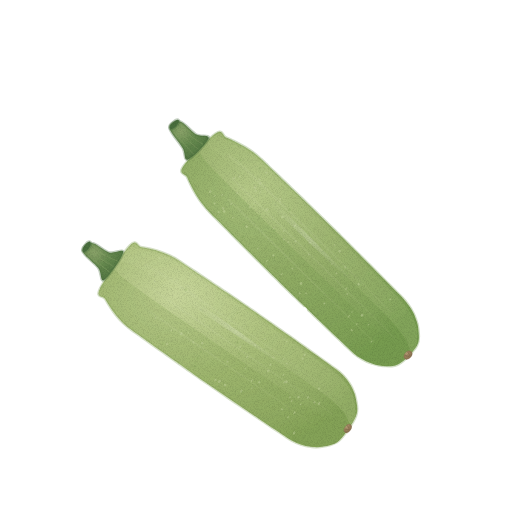
t = 0.00 s
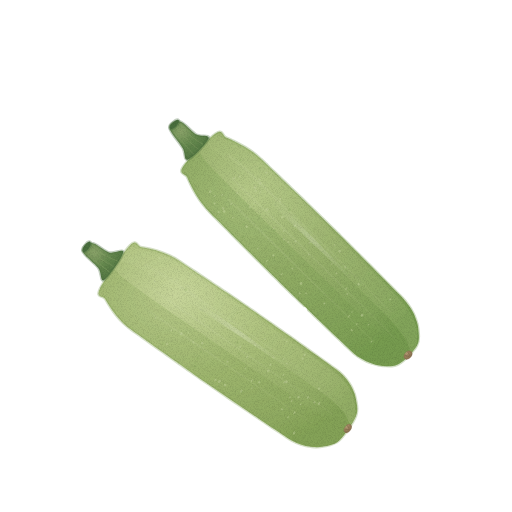
t = 1.43 s
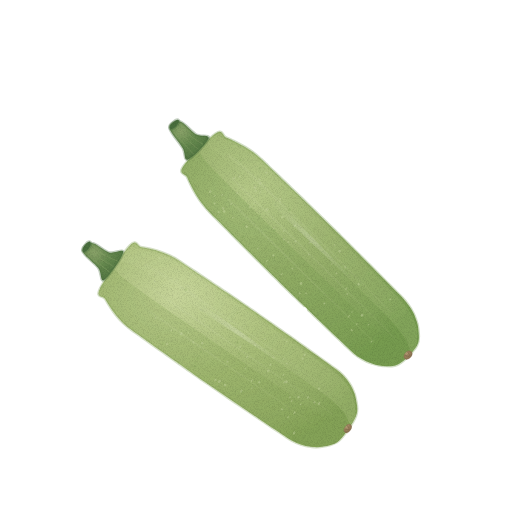
t = 2.85 s
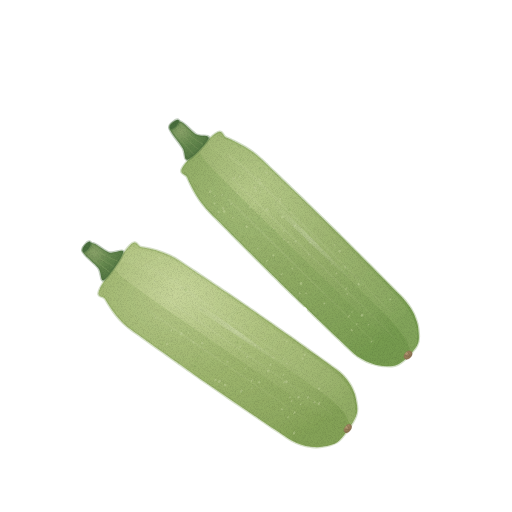
t = 3.80 s
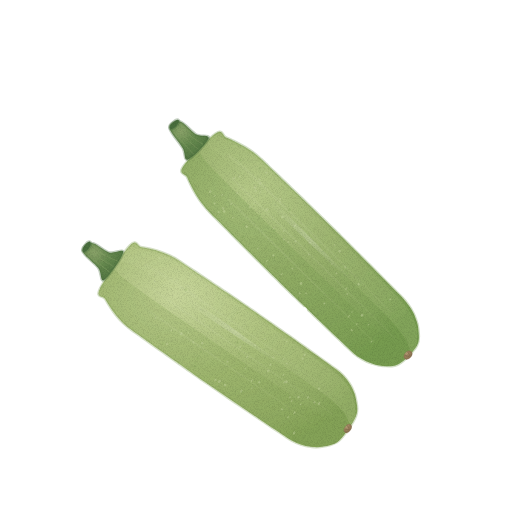
t = 4.75 s
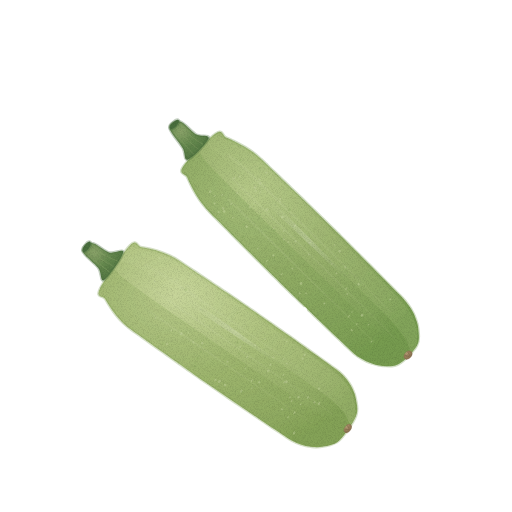
t = 6.18 s

The animated SVG that drew these frames (rendered in a browser with its animation timeline set to each time). Animation: 2 CSS @keyframes rules; one cycle of 7.60 s, repeats indefinitely.

<svg xmlns="http://www.w3.org/2000/svg" viewBox="0 0 512 512" role="img" aria-label="애호박 — 움직임, 윤곽 없는 수채" data-asset="watercolor-korean-zucchini-motion" data-food="korean-zucchini" data-style="watercolor" data-variant="motion" stroke-linecap="round" stroke-linejoin="round"><title>애호박</title><desc>연두색의 매끈하고 길쭉한 원통 두 개가 비스듬히 나란히 놓이고, 조금 좁아진 어깨의 짧은 초록 꼭지와 반대쪽 둥근 끝의 작은 꽃자리가 보이는 애호박.</desc><style>[data-asset="watercolor-korean-zucchini-motion"] [data-part="shine-front"]{transform-box:fill-box;transform-origin:center;animation:watercolor-korean-zucchini-motion-m0 7.6s cubic-bezier(.37,0,.63,1) 0s infinite}[data-asset="watercolor-korean-zucchini-motion"] [data-part="shine-back"]{transform-box:fill-box;transform-origin:center;animation:watercolor-korean-zucchini-motion-m1 7.6s cubic-bezier(.37,0,.63,1) -3.572s infinite}@keyframes watercolor-korean-zucchini-motion-m0{0%,100%{translate:0px 0}25%{translate:2.25px 0}75%{translate:-2.25px 0}}@keyframes watercolor-korean-zucchini-motion-m1{0%,100%{translate:0px 0}25%{translate:-2.25px 0}75%{translate:2.25px 0}}@media (prefers-reduced-motion:reduce){[data-asset="watercolor-korean-zucchini-motion"] *{animation:none!important}}</style><defs><radialGradient id="watercolor-korean-zucchini-motion-g-skinFar-soft" cx="0.3" cy="0.26" r="0.84"><stop offset="0" stop-color="#b6c988"/><stop offset="0.45" stop-color="#99b16c"/><stop offset="0.86" stop-color="#83a35a"/><stop offset="1" stop-color="#769b4f"/></radialGradient><clipPath id="watercolor-korean-zucchini-motion-clip0"><path d="M215.7 133.5 C222.9 128.6 222.5 136.1 225.9 137.5 C229.2 138.9 232.5 140.3 235.7 141.9 C238.9 143.5 242 145.1 245 146.9 C247.9 148.6 250.8 150.5 253.5 152.6 C256.2 154.6 258.7 156.9 261.2 159.1 C263.7 161.4 266 163.7 268.5 166.1 C270.9 168.4 273.3 170.7 275.8 173 C278.2 175.3 280.6 177.7 283 180 C285.5 182.3 287.9 184.6 290.3 186.9 C292.7 189.3 295.2 191.6 297.6 193.9 C300 196.2 302.4 198.6 304.9 200.9 C307.3 203.2 309.7 205.6 312.1 207.9 C314.5 210.2 316.9 212.6 319.3 214.9 C321.7 217.3 324.1 219.6 326.5 222 C328.9 224.3 331.3 226.7 333.7 229 C336.1 231.4 338.5 233.7 340.9 236.1 C343.3 238.4 345.7 240.8 348.1 243.2 C350.5 245.5 352.8 247.9 355.2 250.3 C357.6 252.6 360 255 362.4 257.4 C364.7 259.8 367.1 262.1 369.5 264.5 C371.8 266.9 374.2 269.3 376.6 271.7 C379 274 381.3 276.4 383.7 278.8 C386 281.2 388.4 283.6 390.8 286 C393.1 288.4 395.5 290.7 397.9 293.1 C400.2 295.5 402.7 297.8 404.9 300.4 C407 303 409.1 305.6 410.9 308.6 C412.7 311.6 414.4 314.7 415.6 318.2 C416.9 321.7 418.2 325.2 418.4 329.7 C418.6 334.3 420.1 340 416.9 345.7 C413.6 351.4 404.5 360.7 398.8 364.1 C393.2 367.4 387.5 366 382.9 365.9 C378.3 365.8 374.9 364.5 371.3 363.3 C367.8 362.2 364.6 360.6 361.6 358.8 C358.6 357.1 355.9 355.1 353.3 352.9 C350.7 350.8 348.4 348.4 345.9 346.1 C343.5 343.8 341.1 341.4 338.6 339.1 C336.2 336.8 333.8 334.5 331.3 332.2 C328.9 329.8 326.5 327.5 324.1 325.2 C321.6 322.9 319.2 320.5 316.8 318.2 C314.4 315.9 311.9 313.6 309.5 311.2 C307.1 308.9 304.7 306.6 302.3 304.2 C299.9 301.9 297.4 299.6 295 297.2 C292.6 294.9 290.2 292.5 287.8 290.2 C285.4 287.9 283 285.5 280.6 283.2 C278.2 280.8 275.8 278.4 273.4 276.1 C271 273.7 268.6 271.4 266.3 269 C263.9 266.6 261.5 264.3 259.1 261.9 C256.7 259.5 254.3 257.2 252 254.8 C249.6 252.4 247.2 250.1 244.8 247.7 C242.5 245.3 240.1 242.9 237.7 240.5 C235.4 238.2 233 235.8 230.6 233.4 C228.3 231 225.9 228.6 223.5 226.2 C221.2 223.8 218.8 221.5 216.4 219.1 C214.1 216.7 211.6 214.4 209.3 211.9 C207 209.5 204.7 207 202.7 204.3 C200.6 201.7 198.6 198.9 196.8 195.9 C195 193 193.3 189.9 191.7 186.8 C190 183.6 188.6 180.3 187.1 177 C185.6 173.7 178.1 174.2 182.9 166.9 C187.7 159.7 208.5 138.4 215.7 133.5Z"/></clipPath><radialGradient id="watercolor-korean-zucchini-motion-g-mottle-soft" cx="0.3" cy="0.26" r="0.84"><stop offset="0" stop-color="#d2deaf"/><stop offset="0.45" stop-color="#c7d5a0"/><stop offset="0.86" stop-color="#b6c78e"/><stop offset="1" stop-color="#acbe83"/></radialGradient><radialGradient id="watercolor-korean-zucchini-motion-gloss"><stop stop-color="#fffdf9" stop-opacity=".85"/><stop offset=".6" stop-color="#fffdf9" stop-opacity=".25"/><stop offset="1" stop-color="#fffdf9" stop-opacity="0"/></radialGradient><radialGradient id="watercolor-korean-zucchini-motion-g-stem-soft" cx="0.3" cy="0.26" r="0.84"><stop offset="0" stop-color="#8aa369"/><stop offset="0.45" stop-color="#65894e"/><stop offset="0.86" stop-color="#547843"/><stop offset="1" stop-color="#496e3d"/></radialGradient><radialGradient id="watercolor-korean-zucchini-motion-g-scar-soft" cx="0.3" cy="0.26" r="0.84"><stop offset="0" stop-color="#b9a17a"/><stop offset="0.45" stop-color="#9e835d"/><stop offset="0.86" stop-color="#8b7252"/><stop offset="1" stop-color="#80684c"/></radialGradient><radialGradient id="watercolor-korean-zucchini-motion-g-skin-soft" cx="0.3" cy="0.26" r="0.84"><stop offset="0" stop-color="#c7d59a"/><stop offset="0.45" stop-color="#a8bd78"/><stop offset="0.86" stop-color="#92ac64"/><stop offset="1" stop-color="#84a257"/></radialGradient><clipPath id="watercolor-korean-zucchini-motion-clip1"><path d="M129.9 245.5 C136.7 238.5 137.2 246.4 140.7 247 C144.2 247.6 147.8 248.3 151.2 249.1 C154.5 249.9 157.9 250.8 161.1 251.9 C164.3 253 167.4 254.2 170.3 255.7 C173.3 257.1 176.1 258.8 178.8 260.5 C181.6 262.3 184.2 264.2 186.9 266 C189.7 267.8 192.4 269.6 195.1 271.4 C197.8 273.2 200.5 275 203.2 276.8 C205.9 278.6 208.6 280.4 211.3 282.2 C214 284.1 216.7 285.9 219.4 287.7 C222.1 289.5 224.8 291.3 227.5 293.1 C230.2 295 232.9 296.8 235.6 298.6 C238.2 300.5 240.9 302.3 243.6 304.1 C246.3 306 249 307.8 251.7 309.7 C254.4 311.5 257 313.3 259.7 315.2 C262.4 317.1 265 318.9 267.7 320.8 C270.4 322.6 273.1 324.5 275.7 326.4 C278.4 328.2 281 330.1 283.7 332 C286.4 333.8 289 335.7 291.7 337.6 C294.3 339.5 297 341.4 299.6 343.2 C302.3 345.1 304.9 347 307.6 348.9 C310.2 350.8 312.9 352.7 315.5 354.6 C318.2 356.5 320.8 358.4 323.5 360.3 C326.1 362.2 328.8 364 331.4 366 C334 367.9 336.8 369.6 339.3 371.8 C341.7 373.9 344.1 376.2 346.2 378.8 C348.3 381.5 350.3 384.3 352 387.7 C353.6 391.1 355.3 394.4 355.9 399.1 C356.6 403.9 358.7 409.4 355.9 416.3 C353.1 423.2 344.7 435.3 339.3 440.4 C333.8 445.4 327.9 445.4 323.2 446.5 C318.5 447.5 314.9 447.1 311.1 446.8 C307.4 446.4 304 445.6 300.8 444.5 C297.6 443.5 294.6 442 291.7 440.5 C288.8 438.9 286.2 437 283.5 435.2 C280.8 433.4 278.1 431.6 275.4 429.8 C272.7 428 270 426.2 267.3 424.4 C264.6 422.5 261.9 420.7 259.2 418.9 C256.5 417.1 253.8 415.3 251.1 413.5 C248.4 411.7 245.7 409.9 243 408 C240.3 406.2 237.6 404.4 234.9 402.6 C232.2 400.7 229.5 398.9 226.8 397.1 C224.1 395.2 221.4 393.4 218.8 391.5 C216.1 389.7 213.4 387.9 210.7 386 C208 384.2 205.4 382.3 202.7 380.5 C200 378.6 197.4 376.7 194.7 374.9 C192 373 189.4 371.1 186.7 369.3 C184 367.4 181.4 365.5 178.7 363.6 C176.1 361.8 173.4 359.9 170.8 358 C168.1 356.1 165.5 354.2 162.8 352.3 C160.2 350.5 157.5 348.6 154.9 346.7 C152.2 344.8 149.6 342.9 146.9 341 C144.3 339.1 141.6 337.2 139 335.3 C136.3 333.4 133.6 331.6 131 329.6 C128.5 327.6 125.9 325.7 123.5 323.4 C121.1 321.1 118.8 318.7 116.7 316.1 C114.5 313.5 112.5 310.7 110.6 307.8 C108.6 304.9 106.8 301.8 105 298.7 C103.1 295.6 95.5 298 99.7 289.2 C103.8 280.3 123.1 252.5 129.9 245.5Z"/></clipPath><filter id="watercolor-korean-zucchini-motion-fx" filterUnits="userSpaceOnUse" x="0" y="0" width="512" height="512" color-interpolation-filters="sRGB"><feTurbulence type="fractalNoise" baseFrequency="0.05" numOctaves="2" seed="7" result="w"/><feDisplacementMap in="SourceGraphic" in2="w" scale="1.4" xChannelSelector="R" yChannelSelector="G" result="d"/><feTurbulence type="fractalNoise" baseFrequency="1.35" numOctaves="2" seed="3" result="n"/><feColorMatrix in="n" type="matrix" values="0 0 0 0 0 0 0 0 0 0 0 0 0 0 0 0.24 0 0 0 -0.101" result="na"/><feComposite in="na" in2="d" operator="in" result="g"/><feMerge><feMergeNode in="d"/><feMergeNode in="g"/></feMerge></filter></defs><g filter="url(#watercolor-korean-zucchini-motion-fx)"><g data-part="back"><path d="M215.7 133.5 C222.9 128.6 222.5 136.1 225.9 137.5 C229.2 138.9 232.5 140.3 235.7 141.9 C238.9 143.5 242 145.1 245 146.9 C247.9 148.6 250.8 150.5 253.5 152.6 C256.2 154.6 258.7 156.9 261.2 159.1 C263.7 161.4 266 163.7 268.5 166.1 C270.9 168.4 273.3 170.7 275.8 173 C278.2 175.3 280.6 177.7 283 180 C285.5 182.3 287.9 184.6 290.3 186.9 C292.7 189.3 295.2 191.6 297.6 193.9 C300 196.2 302.4 198.6 304.9 200.9 C307.3 203.2 309.7 205.6 312.1 207.9 C314.5 210.2 316.9 212.6 319.3 214.9 C321.7 217.3 324.1 219.6 326.5 222 C328.9 224.3 331.3 226.7 333.7 229 C336.1 231.4 338.5 233.7 340.9 236.1 C343.3 238.4 345.7 240.8 348.1 243.2 C350.5 245.5 352.8 247.9 355.2 250.3 C357.6 252.6 360 255 362.4 257.4 C364.7 259.8 367.1 262.1 369.5 264.5 C371.8 266.9 374.2 269.3 376.6 271.7 C379 274 381.3 276.4 383.7 278.8 C386 281.2 388.4 283.6 390.8 286 C393.1 288.4 395.5 290.7 397.9 293.1 C400.2 295.5 402.7 297.8 404.9 300.4 C407 303 409.1 305.6 410.9 308.6 C412.7 311.6 414.4 314.7 415.6 318.2 C416.9 321.7 418.2 325.2 418.4 329.7 C418.6 334.3 420.1 340 416.9 345.7 C413.6 351.4 404.5 360.7 398.8 364.1 C393.2 367.4 387.5 366 382.9 365.9 C378.3 365.8 374.9 364.5 371.3 363.3 C367.8 362.2 364.6 360.6 361.6 358.8 C358.6 357.1 355.9 355.1 353.3 352.9 C350.7 350.8 348.4 348.4 345.9 346.1 C343.5 343.8 341.1 341.4 338.6 339.1 C336.2 336.8 333.8 334.5 331.3 332.2 C328.9 329.8 326.5 327.5 324.1 325.2 C321.6 322.9 319.2 320.5 316.8 318.2 C314.4 315.9 311.9 313.6 309.5 311.2 C307.1 308.9 304.7 306.6 302.3 304.2 C299.9 301.9 297.4 299.6 295 297.2 C292.6 294.9 290.2 292.5 287.8 290.2 C285.4 287.9 283 285.5 280.6 283.2 C278.2 280.8 275.8 278.4 273.4 276.1 C271 273.7 268.6 271.4 266.3 269 C263.9 266.6 261.5 264.3 259.1 261.9 C256.7 259.5 254.3 257.2 252 254.8 C249.6 252.4 247.2 250.1 244.8 247.7 C242.5 245.3 240.1 242.9 237.7 240.5 C235.4 238.2 233 235.8 230.6 233.4 C228.3 231 225.9 228.6 223.5 226.2 C221.2 223.8 218.8 221.5 216.4 219.1 C214.1 216.7 211.6 214.4 209.3 211.9 C207 209.5 204.7 207 202.7 204.3 C200.6 201.7 198.6 198.9 196.8 195.9 C195 193 193.3 189.9 191.7 186.8 C190 183.6 188.6 180.3 187.1 177 C185.6 173.7 178.1 174.2 182.9 166.9 C187.7 159.7 208.5 138.4 215.7 133.5Z" fill="url(#watercolor-korean-zucchini-motion-g-skinFar-soft)" stroke="#769b4f" stroke-width="2.6" stroke-opacity="0.32"/><g clip-path="url(#watercolor-korean-zucchini-motion-clip0)"><path d="M197.3 152.2 C200.9 151 201.9 157.2 204.2 159.6 C206.4 162.1 208.7 164.6 211 167 C213.3 169.5 215.7 171.9 218 174.3 C220.3 176.8 222.7 179.2 225 181.6 C227.4 183.9 229.8 186.3 232.1 188.7 C234.5 191 236.9 193.4 239.3 195.7 C241.7 198.1 244.1 200.5 246.5 202.8 C248.9 205.2 251.3 207.5 253.7 209.9 C256.1 212.2 258.5 214.6 260.9 217 C263.3 219.3 265.7 221.7 268 224 C270.4 226.4 272.8 228.7 275.2 231.1 C277.6 233.4 280 235.8 282.4 238.2 C284.8 240.5 287.2 242.9 289.6 245.2 C292 247.6 294.4 249.9 296.8 252.3 C299.2 254.6 301.6 257 304 259.3 C306.4 261.7 308.8 264 311.2 266.4 C313.6 268.7 316 271.1 318.4 273.4 C320.8 275.8 323.2 278.1 325.6 280.5 C328 282.8 330.4 285.2 332.8 287.5 C335.2 289.9 337.6 292.2 340 294.6 C342.4 296.9 344.8 299.3 347.2 301.6 C349.6 304 352 306.3 354.4 308.7 C356.8 311 359.2 313.4 361.6 315.7 C364 318.1 366.4 320.4 368.8 322.8 C371.2 325.1 373.6 327.5 376 329.8 C378.4 332.1 380.8 334.5 383.3 336.7 C385.8 339 388.3 341.3 390.8 343.5 C393.3 345.7 395.9 347.9 398.5 350 C401.2 352.1 406.7 353.6 406.8 356 C406.8 358.3 402.8 362.4 398.8 364.1 C394.9 365.7 387.5 366 382.9 365.9 C378.3 365.8 374.9 364.5 371.3 363.3 C367.8 362.2 364.6 360.6 361.6 358.8 C358.6 357.1 355.9 355.1 353.3 352.9 C350.7 350.8 348.4 348.4 345.9 346.1 C343.5 343.8 341.1 341.4 338.6 339.1 C336.2 336.8 333.8 334.5 331.3 332.2 C328.9 329.8 326.5 327.5 324.1 325.2 C321.6 322.9 319.2 320.5 316.8 318.2 C314.4 315.9 311.9 313.6 309.5 311.2 C307.1 308.9 304.7 306.6 302.3 304.2 C299.9 301.9 297.4 299.6 295 297.2 C292.6 294.9 290.2 292.5 287.8 290.2 C285.4 287.9 283 285.5 280.6 283.2 C278.2 280.8 275.8 278.4 273.4 276.1 C271 273.7 268.6 271.4 266.3 269 C263.9 266.6 261.5 264.3 259.1 261.9 C256.7 259.5 254.3 257.2 252 254.8 C249.6 252.4 247.2 250.1 244.8 247.7 C242.5 245.3 240.1 242.9 237.7 240.5 C235.4 238.2 233 235.8 230.6 233.4 C228.3 231 225.9 228.6 223.5 226.2 C221.2 223.8 218.8 221.5 216.4 219.1 C214.1 216.7 211.6 214.4 209.3 211.9 C207 209.5 204.7 207 202.7 204.3 C200.6 201.7 198.6 198.9 196.8 195.9 C195 193 193.3 189.9 191.7 186.8 C190 183.6 188.6 180.3 187.1 177 C185.6 173.7 181.2 171.1 182.9 166.9 C184.6 162.8 193.8 153.4 197.3 152.2Z" fill="#769b4f" opacity="0.27"/><path d="M214.4 134.9 C217.6 134 221.1 137.6 224.3 139.1 C227.6 140.6 230.8 142.1 233.9 143.7 C237.1 145.3 240.1 147 243 148.8 C245.9 150.6 248.8 152.6 251.4 154.6 C254.1 156.7 256.6 159 259.1 161.2 C261.6 163.5 264 165.9 266.4 168.2 C268.8 170.5 271.2 172.8 273.7 175.1 C276.1 177.5 278.5 179.8 280.9 182.1 C283.4 184.4 285.8 186.8 288.2 189.1 C290.6 191.4 293.1 193.7 295.5 196.1 C297.9 198.4 300.3 200.7 302.7 203.1 C305.2 205.4 307.6 207.7 310 210.1 C312.4 212.4 314.8 214.7 317.2 217.1 C319.6 219.4 322 221.8 324.4 224.1 C326.8 226.5 329.2 228.8 331.6 231.2 C334 233.5 336.4 235.9 338.8 238.3 C341.2 240.6 343.6 243 346 245.3 C348.3 247.7 350.7 250.1 353.1 252.4 C355.5 254.8 357.9 257.2 360.2 259.5 C362.6 261.9 365 264.3 367.4 266.7 C369.7 269 372.1 271.4 374.5 273.8 C376.9 276.2 379.2 278.6 381.6 281 C384 283.3 386.3 285.7 388.7 288.1 C391.1 290.5 393.4 292.9 395.8 295.3 C398.1 297.7 400.6 299.9 402.8 302.5 C405 305.1 407.1 307.7 408.9 310.6 C410.8 313.5 412.5 316.6 413.8 320 C415.2 323.4 416.6 326.8 417 331.2 C417.4 335.6 417.1 343 416.1 346.4 C415.1 349.9 412.6 352.5 411 351.7 C409.5 350.9 408.5 344.6 406.9 341.5 C405.2 338.4 403.2 335.6 401.2 332.9 C399.2 330.1 397.1 327.5 394.9 324.9 C392.7 322.4 390.4 319.9 388.1 317.5 C385.8 315 383.4 312.7 381 310.3 C378.6 308 376.2 305.6 373.8 303.2 C371.4 300.9 369.1 298.5 366.7 296.2 C364.3 293.8 361.9 291.4 359.5 289.1 C357.1 286.7 354.7 284.3 352.3 282 C350 279.6 347.6 277.3 345.2 274.9 C342.8 272.5 340.4 270.2 338 267.8 C335.6 265.5 333.2 263.1 330.8 260.7 C328.4 258.4 326.1 256 323.7 253.7 C321.3 251.3 318.9 249 316.5 246.6 C314.1 244.3 311.7 241.9 309.3 239.6 C306.9 237.2 304.5 234.9 302.1 232.5 C299.7 230.2 297.3 227.8 294.9 225.5 C292.5 223.1 290.1 220.8 287.7 218.4 C285.3 216.1 282.9 213.7 280.4 211.4 C278 209 275.6 206.7 273.2 204.4 C270.8 202 268.4 199.7 266 197.3 C263.6 195 261.2 192.7 258.8 190.3 C256.4 188 254 185.6 251.6 183.3 C249.1 180.9 246.8 178.6 244.3 176.3 C241.9 173.9 239.5 171.6 237 169.4 C234.5 167.1 231.9 165 229.3 162.8 C226.7 160.7 224.1 158.6 221.4 156.5 C218.7 154.4 216 152.4 213.3 150.4 C210.6 148.3 204.9 147 205 144.4 C205.2 141.8 211.2 135.7 214.4 134.9Z" fill="#b6c988" opacity="0.2"/><path d="M227.3 156.4 C228.3 157.2 231.5 159.5 233.5 161.1 C235.6 162.7 237.6 164.3 239.6 166 C241.6 167.6 243.5 169.4 245.4 171.1 C247.3 172.8 249.1 174.7 251 176.5 C252.9 178.3 254.7 180.1 256.6 181.9 C258.5 183.6 260.4 185.4 262.2 187.2 C264.1 189 266 190.8 267.9 192.6 C269.7 194.4 271.6 196.2 273.5 198 C275.3 199.8 277.2 201.6 279.1 203.4 C281 205.2 282.8 207 284.7 208.8 C286.6 210.6 288.4 212.4 290.3 214.2 C292.2 216 294.1 217.9 295.9 219.7 C297.8 221.5 299.7 223.3 301.5 225.1 C303.4 226.9 305.2 228.7 307.1 230.5 C309 232.3 310.8 234.1 312.7 235.9 C314.6 237.7 316.4 239.5 318.3 241.3 C320.1 243.2 322 245 323.9 246.8 C325.7 248.6 327.6 250.4 329.4 252.2 C331.3 254 333.2 255.9 335 257.7 C336.9 259.5 338.7 261.3 340.6 263.1 C342.4 264.9 344.3 266.8 346.1 268.6 C348 270.4 349.8 272.2 351.7 274 C353.5 275.9 355.4 277.7 357.2 279.5 C359.1 281.3 360.9 283.1 362.8 285 C364.6 286.8 366.5 288.6 368.3 290.4 C370.2 292.3 372 294.1 373.9 295.9 C375.7 297.7 377.6 299.6 379.4 301.4 C381.3 303.2 383.1 305 385 306.9 C386.8 308.7 389.6 311.4 390.5 312.3 L391.4 311.5 C390.5 310.5 387.7 307.8 385.9 305.9 C384.1 304.1 382.2 302.3 380.4 300.4 C378.6 298.6 376.7 296.7 374.9 294.9 C373.1 293.1 371.2 291.2 369.4 289.4 C367.6 287.5 365.7 285.7 363.9 283.9 C362.1 282 360.2 280.2 358.4 278.3 C356.6 276.5 354.7 274.7 352.9 272.8 C351 271 349.2 269.2 347.4 267.3 C345.5 265.5 343.7 263.7 341.9 261.8 C340 260 338.2 258.2 336.3 256.3 C334.5 254.5 332.6 252.7 330.8 250.8 C329 249 327.1 247.2 325.3 245.3 C323.4 243.5 321.6 241.7 319.7 239.9 C317.9 238 316 236.2 314.2 234.4 C312.4 232.6 310.5 230.7 308.7 228.9 C306.8 227.1 305 225.3 303.1 223.4 C301.2 221.6 299.4 219.8 297.5 218 C295.7 216.2 293.8 214.3 292 212.5 C290.1 210.7 288.3 208.9 286.4 207.1 C284.6 205.3 282.7 203.4 280.8 201.6 C279 199.8 277.1 198 275.3 196.2 C273.4 194.4 271.6 192.5 269.7 190.7 C267.8 188.9 266 187.1 264.1 185.3 C262.3 183.5 260.4 181.7 258.5 179.9 C256.7 178 254.8 176.2 253 174.4 C251.1 172.6 249.3 170.8 247.4 169 C245.4 167.2 243.5 165.4 241.5 163.7 C239.5 162 237.5 160.3 235.4 158.7 C233.3 157.1 230.2 154.7 229.1 154Z" fill="url(#watercolor-korean-zucchini-motion-g-mottle-soft)" opacity="0.15"/><path d="M230.6 178.6 C231.5 179.5 234.4 182.2 236.3 184.1 C238.1 185.9 240 187.7 241.9 189.6 C243.8 191.4 245.7 193.2 247.6 195.1 C249.5 196.9 251.3 198.7 253.2 200.6 C255.1 202.4 257 204.2 258.9 206.1 C260.8 207.9 262.7 209.7 264.5 211.6 C266.4 213.4 268.3 215.2 270.2 217.1 C272.1 218.9 274 220.8 275.9 222.6 C277.7 224.4 279.6 226.3 281.5 228.1 C283.4 229.9 285.3 231.8 287.2 233.6 C289.1 235.4 290.9 237.3 292.8 239.1 C294.7 240.9 296.6 242.8 298.5 244.6 C300.4 246.5 302.2 248.3 304.1 250.1 C306 252 307.9 253.8 309.8 255.6 C311.7 257.5 313.6 259.3 315.4 261.2 C317.3 263 319.2 264.8 321.1 266.7 C323 268.5 324.9 270.3 326.7 272.2 C328.6 274 330.5 275.9 332.4 277.7 C334.3 279.5 336.2 281.4 338 283.2 C339.9 285 341.8 286.9 343.7 288.7 C345.6 290.6 347.4 292.4 349.3 294.2 C351.2 296.1 353.1 297.9 355 299.8 C356.9 301.6 358.7 303.4 360.6 305.3 C362.5 307.1 364.4 309 366.3 310.8 C368.2 312.6 370 314.5 371.9 316.3 C373.8 318.2 375.7 320 377.6 321.8 C379.4 323.7 381.3 325.5 383.2 327.4 C385 329.2 386.9 331.1 388.7 333 C390.6 334.8 393.3 337.7 394.2 338.6 L395 337.9 C394 337 391.3 334.1 389.5 332.2 C387.7 330.3 385.8 328.5 384 326.6 C382.1 324.7 380.2 322.9 378.4 321 C376.5 319.2 374.6 317.3 372.8 315.5 C370.9 313.6 369 311.7 367.2 309.9 C365.3 308 363.4 306.2 361.5 304.3 C359.7 302.5 357.8 300.6 355.9 298.8 C354.1 296.9 352.2 295.1 350.3 293.2 C348.5 291.4 346.6 289.5 344.7 287.7 C342.8 285.8 341 284 339.1 282.1 C337.2 280.3 335.4 278.4 333.5 276.6 C331.6 274.7 329.7 272.9 327.9 271 C326 269.2 324.1 267.3 322.3 265.5 C320.4 263.6 318.5 261.8 316.6 259.9 C314.8 258.1 312.9 256.2 311 254.4 C309.2 252.5 307.3 250.7 305.4 248.8 C303.5 247 301.7 245.1 299.8 243.3 C297.9 241.4 296.1 239.6 294.2 237.7 C292.3 235.9 290.4 234 288.6 232.2 C286.7 230.3 284.8 228.5 282.9 226.6 C281.1 224.8 279.2 222.9 277.3 221.1 C275.4 219.3 273.6 217.4 271.7 215.6 C269.8 213.7 268 211.9 266.1 210 C264.2 208.2 262.3 206.3 260.5 204.5 C258.6 202.6 256.7 200.8 254.8 198.9 C253 197.1 251.1 195.2 249.2 193.4 C247.3 191.5 245.5 189.7 243.6 187.8 C241.7 186 239.8 184.1 238 182.3 C236.1 180.5 233.3 177.7 232.3 176.8Z" fill="url(#watercolor-korean-zucchini-motion-g-mottle-soft)" opacity="0.15"/><path d="M227.1 199.3 C227.9 200.1 230.5 202.6 232.1 204.3 C233.8 205.9 235.5 207.6 237.2 209.2 C238.8 210.9 240.5 212.5 242.2 214.2 C243.9 215.8 245.5 217.5 247.2 219.1 C248.9 220.8 250.6 222.4 252.3 224.1 C253.9 225.7 255.6 227.4 257.3 229 C259 230.7 260.7 232.3 262.3 234 C264 235.6 265.7 237.3 267.4 238.9 C269.1 240.6 270.7 242.2 272.4 243.9 C274.1 245.5 275.8 247.2 277.5 248.8 C279.1 250.5 280.8 252.1 282.5 253.8 C284.2 255.4 285.9 257.1 287.6 258.7 C289.2 260.4 290.9 262 292.6 263.6 C294.3 265.3 296 266.9 297.7 268.6 C299.4 270.2 301 271.9 302.7 273.5 C304.4 275.2 306.1 276.8 307.8 278.4 C309.5 280.1 311.2 281.7 312.9 283.4 C314.6 285 316.2 286.6 317.9 288.3 C319.6 289.9 321.3 291.6 323 293.2 C324.7 294.8 326.4 296.5 328.1 298.1 C329.8 299.7 331.5 301.4 333.2 303 C334.9 304.6 336.5 306.3 338.2 307.9 C339.9 309.6 341.6 311.2 343.3 312.8 C345 314.5 346.7 316.1 348.4 317.7 C350.1 319.4 351.8 321 353.5 322.6 C355.2 324.3 356.9 325.9 358.6 327.5 C360.3 329.2 362 330.8 363.7 332.4 C365.4 334.1 367 335.7 368.8 337.3 C370.5 338.9 373.2 341.2 374.1 342 L374.7 341.3 C373.8 340.5 371.1 338.2 369.4 336.6 C367.7 335 366 333.4 364.3 331.7 C362.6 330.1 361 328.5 359.3 326.8 C357.6 325.2 355.9 323.5 354.2 321.9 C352.5 320.2 350.9 318.6 349.2 316.9 C347.5 315.3 345.8 313.6 344.1 312 C342.4 310.4 340.8 308.7 339.1 307.1 C337.4 305.4 335.7 303.8 334 302.1 C332.3 300.5 330.7 298.8 329 297.2 C327.3 295.5 325.6 293.9 323.9 292.2 C322.3 290.6 320.6 288.9 318.9 287.3 C317.2 285.6 315.5 284 313.9 282.3 C312.2 280.7 310.5 279 308.8 277.4 C307.1 275.7 305.5 274.1 303.8 272.4 C302.1 270.8 300.4 269.1 298.8 267.5 C297.1 265.8 295.4 264.2 293.7 262.5 C292.1 260.8 290.4 259.2 288.7 257.5 C287 255.9 285.4 254.2 283.7 252.6 C282 250.9 280.4 249.2 278.7 247.6 C277 245.9 275.3 244.3 273.7 242.6 C272 241 270.3 239.3 268.7 237.6 C267 236 265.3 234.3 263.7 232.7 C262 231 260.3 229.3 258.7 227.7 C257 226 255.3 224.3 253.6 222.7 C252 221 250.3 219.4 248.6 217.7 C247 216 245.3 214.4 243.6 212.7 C242 211 240.3 209.4 238.6 207.7 C237 206.1 235.3 204.4 233.7 202.7 C232 201.1 229.5 198.6 228.7 197.7Z" fill="url(#watercolor-korean-zucchini-motion-g-mottle-soft)" opacity="0.15"/><path d="M348 272.5 A1.2 0.8 134.5 1 0 346.3 274.2 A1.2 0.8 134.5 1 0 348 272.5Z" fill="#769b4f" opacity="0.25"/><path d="M337.2 272.7 A0.9 0.6 134.5 1 0 336 273.9 A0.9 0.6 134.5 1 0 337.2 272.7Z" fill="#c7d5a0" opacity="0.49"/><path d="M225 210.5 A1.2 1 134.5 1 0 223.4 212.2 A1.2 1 134.5 1 0 225 210.5Z" fill="#c7d5a0" opacity="0.49"/><path d="M309.2 253.9 A0.7 1 134.5 1 0 308.2 255 A0.7 1 134.5 1 0 309.2 253.9Z" fill="#c7d5a0" opacity="0.49"/><path d="M332.9 287.2 A1.1 0.7 134.5 1 0 331.4 288.7 A1.1 0.7 134.5 1 0 332.9 287.2Z" fill="#769b4f" opacity="0.25"/><path d="M254.9 202.1 A1.5 0.5 134.5 1 0 252.8 204.3 A1.5 0.5 134.5 1 0 254.9 202.1Z" fill="#c7d5a0" opacity="0.49"/><path d="M250.5 206.6 A0.8 0.9 134.5 1 0 249.4 207.7 A0.8 0.9 134.5 1 0 250.5 206.6Z" fill="#c7d5a0" opacity="0.49"/><path d="M350 315.2 A1.6 0.5 134.5 1 0 347.7 317.5 A1.6 0.5 134.5 1 0 350 315.2Z" fill="#c7d5a0" opacity="0.49"/><path d="M393.5 315.6 A0.7 1.1 134.5 1 0 392.4 316.6 A0.7 1.1 134.5 1 0 393.5 315.6Z" fill="#769b4f" opacity="0.25"/><path d="M235.4 177 A1.5 0.7 134.5 1 0 233.3 179.1 A1.5 0.7 134.5 1 0 235.4 177Z" fill="#c7d5a0" opacity="0.49"/><path d="M233.6 216.9 A1 0.5 134.5 1 0 232.2 218.3 A1 0.5 134.5 1 0 233.6 216.9Z" fill="#c7d5a0" opacity="0.49"/><path d="M300.3 292.7 A0.8 0.9 134.5 1 0 299.1 293.9 A0.8 0.9 134.5 1 0 300.3 292.7Z" fill="#c7d5a0" opacity="0.49"/><path d="M275.2 256.7 A1.2 0.4 134.5 1 0 273.5 258.4 A1.2 0.4 134.5 1 0 275.2 256.7Z" fill="#769b4f" opacity="0.25"/><path d="M267.6 260.1 A1.1 0.6 134.5 1 0 266.1 261.7 A1.1 0.6 134.5 1 0 267.6 260.1Z" fill="#c7d5a0" opacity="0.49"/><path d="M284.6 230.1 A1.3 0.6 134.5 1 0 282.7 232.1 A1.3 0.6 134.5 1 0 284.6 230.1Z" fill="#c7d5a0" opacity="0.49"/><path d="M215.1 202.8 A0.8 0.9 134.5 1 0 214 203.9 A0.8 0.9 134.5 1 0 215.1 202.8Z" fill="#c7d5a0" opacity="0.49"/><path d="M290.4 209 A1.5 1.1 134.5 1 0 288.3 211.1 A1.5 1.1 134.5 1 0 290.4 209Z" fill="#769b4f" opacity="0.25"/><path d="M363 314.2 A1.4 1.1 134.5 1 0 361.1 316.2 A1.4 1.1 134.5 1 0 363 314.2Z" fill="#c7d5a0" opacity="0.49"/><path d="M283.4 216 A1.5 1 134.5 1 0 281.2 218.2 A1.5 1 134.5 1 0 283.4 216Z" fill="#c7d5a0" opacity="0.49"/><path d="M352.7 311.3 A0.8 0.5 134.5 1 0 351.5 312.5 A0.8 0.5 134.5 1 0 352.7 311.3Z" fill="#c7d5a0" opacity="0.49"/><path d="M260.9 166.9 A1.4 0.9 134.5 1 0 259 168.9 A1.4 0.9 134.5 1 0 260.9 166.9Z" fill="#769b4f" opacity="0.25"/><path d="M282.6 273.2 A1.4 0.6 134.5 1 0 280.7 275.3 A1.4 0.6 134.5 1 0 282.6 273.2Z" fill="#c7d5a0" opacity="0.49"/><path d="M288.8 241.5 A0.8 0.7 134.5 1 0 287.7 242.7 A0.8 0.7 134.5 1 0 288.8 241.5Z" fill="#c7d5a0" opacity="0.49"/><path d="M296.2 240.6 A1.1 1 134.5 1 0 294.7 242.2 A1.1 1 134.5 1 0 296.2 240.6Z" fill="#c7d5a0" opacity="0.49"/><path d="M366.6 322.6 A1.4 1 134.5 1 0 364.6 324.6 A1.4 1 134.5 1 0 366.6 322.6Z" fill="#769b4f" opacity="0.25"/><path d="M280.4 201.1 A0.7 1 134.5 1 0 279.5 202.1 A0.7 1 134.5 1 0 280.4 201.1Z" fill="#c7d5a0" opacity="0.49"/><path d="M223.8 207.7 A0.9 1.1 134.5 1 0 222.6 208.9 A0.9 1.1 134.5 1 0 223.8 207.7Z" fill="#c7d5a0" opacity="0.49"/><path d="M256.6 190.1 A1 0.8 134.5 1 0 255.2 191.6 A1 0.8 134.5 1 0 256.6 190.1Z" fill="#c7d5a0" opacity="0.49"/><path d="M244.7 223.2 A1.5 0.7 134.5 1 0 242.6 225.3 A1.5 0.7 134.5 1 0 244.7 223.2Z" fill="#769b4f" opacity="0.25"/><path d="M275.1 227 A1.4 0.5 134.5 1 0 273.1 229 A1.4 0.5 134.5 1 0 275.1 227Z" fill="#c7d5a0" opacity="0.49"/><path d="M302.1 282.4 A1.4 1.1 134.5 1 0 300.2 284.4 A1.4 1.1 134.5 1 0 302.1 282.4Z" fill="#c7d5a0" opacity="0.49"/><path d="M237.7 192.5 A0.8 0.8 134.5 1 0 236.6 193.6 A0.8 0.8 134.5 1 0 237.7 192.5Z" fill="#c7d5a0" opacity="0.49"/><path d="M336.7 322.6 A1.2 0.9 134.5 1 0 335.1 324.3 A1.2 0.9 134.5 1 0 336.7 322.6Z" fill="#769b4f" opacity="0.25"/><path d="M267.1 171.8 A1.1 1 134.5 1 0 265.6 173.4 A1.1 1 134.5 1 0 267.1 171.8Z" fill="#c7d5a0" opacity="0.49"/><path d="M284.5 238.7 A1 0.7 134.5 1 0 283.1 240.1 A1 0.7 134.5 1 0 284.5 238.7Z" fill="#c7d5a0" opacity="0.49"/><path d="M259 247.4 A1.4 0.5 134.5 1 0 257 249.4 A1.4 0.5 134.5 1 0 259 247.4Z" fill="#c7d5a0" opacity="0.49"/><path d="M278.1 270.4 A0.8 0.8 134.5 1 0 276.9 271.5 A0.8 0.8 134.5 1 0 278.1 270.4Z" fill="#769b4f" opacity="0.25"/><path d="M261.5 182.1 A1.5 1 134.5 1 0 259.3 184.3 A1.5 1 134.5 1 0 261.5 182.1Z" fill="#c7d5a0" opacity="0.49"/><path d="M306.6 292.8 A0.7 0.9 134.5 1 0 305.6 293.8 A0.7 0.9 134.5 1 0 306.6 292.8Z" fill="#c7d5a0" opacity="0.49"/><path d="M347.8 293.5 A0.9 0.8 134.5 1 0 346.5 294.8 A0.9 0.8 134.5 1 0 347.8 293.5Z" fill="#c7d5a0" opacity="0.49"/><path d="M369.7 272.9 A1.2 0.8 134.5 1 0 368.1 274.6 A1.2 0.8 134.5 1 0 369.7 272.9Z" fill="#769b4f" opacity="0.25"/><path d="M340.4 250.3 A1.2 1 134.5 1 0 338.8 252 A1.2 1 134.5 1 0 340.4 250.3Z" fill="#c7d5a0" opacity="0.49"/><path d="M310.7 241.8 A1.4 0.5 134.5 1 0 308.8 243.7 A1.4 0.5 134.5 1 0 310.7 241.8Z" fill="#c7d5a0" opacity="0.49"/><path d="M332.4 263.2 A1 0.5 134.5 1 0 331 264.6 A1 0.5 134.5 1 0 332.4 263.2Z" fill="#c7d5a0" opacity="0.49"/><path d="M341.4 326.8 A1.1 0.4 134.5 1 0 339.9 328.4 A1.1 0.4 134.5 1 0 341.4 326.8Z" fill="#769b4f" opacity="0.25"/><path d="M295.7 224.9 A1.4 0.8 134.5 1 0 293.8 226.9 A1.4 0.8 134.5 1 0 295.7 224.9Z" fill="#c7d5a0" opacity="0.49"/><path d="M335.2 244.4 A0.9 0.6 134.5 1 0 333.9 245.7 A0.9 0.6 134.5 1 0 335.2 244.4Z" fill="#c7d5a0" opacity="0.49"/><path d="M232.1 203 A1.3 0.7 134.5 1 0 230.2 204.9 A1.3 0.7 134.5 1 0 232.1 203Z" fill="#c7d5a0" opacity="0.49"/><path d="M346.5 269.3 A1.6 0.5 134.5 1 0 344.2 271.6 A1.6 0.5 134.5 1 0 346.5 269.3Z" fill="#769b4f" opacity="0.25"/><path d="M219.4 211.4 A0.9 0.9 134.5 1 0 218.1 212.7 A0.9 0.9 134.5 1 0 219.4 211.4Z" fill="#c7d5a0" opacity="0.49"/><path d="M324.9 302.8 A0.9 0.7 134.5 1 0 323.7 304 A0.9 0.7 134.5 1 0 324.9 302.8Z" fill="#c7d5a0" opacity="0.49"/><path d="M256 186.6 A1.4 1 134.5 1 0 254.1 188.6 A1.4 1 134.5 1 0 256 186.6Z" fill="#c7d5a0" opacity="0.49"/><path d="M275.3 229.2 A1.4 0.9 134.5 1 0 273.3 231.2 A1.4 0.9 134.5 1 0 275.3 229.2Z" fill="#769b4f" opacity="0.25"/><path d="M247.3 226 A1 0.8 134.5 1 0 246 227.3 A1 0.8 134.5 1 0 247.3 226Z" fill="#c7d5a0" opacity="0.49"/><path d="M240.3 175.9 A1 0.9 134.5 1 0 238.9 177.4 A1 0.9 134.5 1 0 240.3 175.9Z" fill="#c7d5a0" opacity="0.49"/><path d="M293 267.9 A0.8 0.8 134.5 1 0 291.8 269.1 A0.8 0.8 134.5 1 0 293 267.9Z" fill="#c7d5a0" opacity="0.49"/><path d="M243.8 236 A1.4 0.8 134.5 1 0 241.8 238.1 A1.4 0.8 134.5 1 0 243.8 236Z" fill="#769b4f" opacity="0.25"/><path d="M281.1 198.2 A1 0.8 134.5 1 0 279.7 199.6 A1 0.8 134.5 1 0 281.1 198.2Z" fill="#c7d5a0" opacity="0.49"/><path d="M359.5 283.4 A1.2 0.9 134.5 1 0 357.8 285 A1.2 0.9 134.5 1 0 359.5 283.4Z" fill="#c7d5a0" opacity="0.49"/><path d="M352.2 329.5 A0.8 1 134.5 1 0 351.1 330.6 A0.8 1 134.5 1 0 352.2 329.5Z" fill="#c7d5a0" opacity="0.49"/><path d="M260.8 214.3 A1.2 0.6 134.5 1 0 259.2 216 A1.2 0.6 134.5 1 0 260.8 214.3Z" fill="#769b4f" opacity="0.25"/><path d="M274.3 254.4 A1.3 0.8 134.5 1 0 272.5 256.3 A1.3 0.8 134.5 1 0 274.3 254.4Z" fill="#c7d5a0" opacity="0.49"/><path d="M215.6 195.1 A1.3 0.5 134.5 1 0 213.8 197 A1.3 0.5 134.5 1 0 215.6 195.1Z" fill="#c7d5a0" opacity="0.49"/><path d="M372.3 340.9 A1.1 0.5 134.5 1 0 370.8 342.4 A1.1 0.5 134.5 1 0 372.3 340.9Z" fill="#c7d5a0" opacity="0.49"/><path d="M270.7 259.2 A0.9 0.6 134.5 1 0 269.3 260.5 A0.9 0.6 134.5 1 0 270.7 259.2Z" fill="#769b4f" opacity="0.25"/><path d="M345.8 266.6 A0.8 1 134.5 1 0 344.6 267.8 A0.8 1 134.5 1 0 345.8 266.6Z" fill="#c7d5a0" opacity="0.49"/><path d="M391.1 298.6 A1.4 0.7 134.5 1 0 389.1 300.6 A1.4 0.7 134.5 1 0 391.1 298.6Z" fill="#c7d5a0" opacity="0.49"/><path d="M260.9 191.4 A1.4 0.4 134.5 1 0 259 193.4 A1.4 0.4 134.5 1 0 260.9 191.4Z" fill="#c7d5a0" opacity="0.49"/><path d="M241.3 159.3 A1.3 0.6 134.5 1 0 239.5 161.1 A1.3 0.6 134.5 1 0 241.3 159.3Z" fill="#769b4f" opacity="0.25"/><path d="M268.2 208.5 A1.6 1.1 134.5 1 0 266 210.8 A1.6 1.1 134.5 1 0 268.2 208.5Z" fill="#c7d5a0" opacity="0.49"/><path d="M260.3 178.5 A1.1 1 134.5 1 0 258.7 180.1 A1.1 1 134.5 1 0 260.3 178.5Z" fill="#c7d5a0" opacity="0.49"/><path d="M357.5 323.3 A0.9 0.6 134.5 1 0 356.2 324.7 A0.9 0.6 134.5 1 0 357.5 323.3Z" fill="#c7d5a0" opacity="0.49"/><path d="M280.4 187.3 A1.1 0.5 134.5 1 0 278.8 188.9 A1.1 0.5 134.5 1 0 280.4 187.3Z" fill="#769b4f" opacity="0.25"/><path d="M222.9 194.3 A1.1 0.7 134.5 1 0 221.3 195.8 A1.1 0.7 134.5 1 0 222.9 194.3Z" fill="#c7d5a0" opacity="0.49"/><path d="M211.2 190.7 A1.4 0.9 134.5 1 0 209.3 192.7 A1.4 0.9 134.5 1 0 211.2 190.7Z" fill="#c7d5a0" opacity="0.49"/><path d="M369.2 323.8 A1.1 0.5 134.5 1 0 367.6 325.4 A1.1 0.5 134.5 1 0 369.2 323.8Z" fill="#c7d5a0" opacity="0.49"/><path d="M323.8 250.5 A1.4 0.4 134.5 1 0 321.9 252.5 A1.4 0.4 134.5 1 0 323.8 250.5Z" fill="#769b4f" opacity="0.25"/><path d="M347.4 287.4 A1.6 0.6 134.5 1 0 345.2 289.7 A1.6 0.6 134.5 1 0 347.4 287.4Z" fill="#c7d5a0" opacity="0.49"/><g data-part="shine-back"><path d="M251.4 187.5 C252.1 188.1 254.1 190 255.4 191.3 C256.7 192.5 258.1 193.8 259.4 195 C260.7 196.3 262.1 197.6 263.4 198.8 C264.7 200.1 266.1 201.3 267.4 202.6 C268.8 203.8 270.1 205.1 271.4 206.4 C272.8 207.6 274.1 208.9 275.4 210.1 C276.8 211.4 278.1 212.7 279.4 213.9 C280.8 215.2 282.1 216.4 283.4 217.7 C284.8 219 286.1 220.2 287.4 221.5 C288.8 222.7 290.1 224 291.4 225.3 C292.8 226.5 294.1 227.8 295.4 229 C296.8 230.3 298.1 231.6 299.4 232.8 C300.8 234.1 302.1 235.4 303.4 236.6 C304.8 237.9 306.1 239.1 307.4 240.4 C308.7 241.7 310.1 242.9 311.4 244.2 C312.7 245.5 314.1 246.7 315.4 248 C316.7 249.3 318.1 250.5 319.4 251.8 C320.7 253.1 322 254.3 323.4 255.6 C324.7 256.9 326 258.1 327.4 259.4 C328.7 260.7 330 261.9 331.3 263.2 C332.7 264.5 334 265.7 335.3 267 C336.6 268.3 338 269.5 339.3 270.8 C340.6 272.1 341.9 273.3 343.3 274.6 C344.6 275.9 345.9 277.1 347.2 278.4 C348.6 279.7 349.9 281 351.2 282.2 C352.5 283.5 353.9 284.8 355.2 286 C356.5 287.3 357.8 288.6 359.2 289.8 C360.5 291.1 361.8 292.4 363.1 293.7 C364.5 294.9 366.5 296.8 367.1 297.5 L368.5 296.1 C367.9 295.4 366 293.4 364.7 292.1 C363.4 290.8 362.1 289.5 360.8 288.2 C359.5 286.9 358.3 285.6 357 284.2 C355.7 282.9 354.4 281.6 353.1 280.3 C351.8 279 350.5 277.7 349.3 276.4 C348 275.1 346.7 273.8 345.4 272.4 C344.1 271.1 342.8 269.8 341.5 268.5 C340.3 267.2 339 265.9 337.7 264.6 C336.4 263.3 335.1 262 333.8 260.7 C332.5 259.4 331.3 258 330 256.7 C328.7 255.4 327.4 254.1 326.1 252.8 C324.8 251.5 323.5 250.2 322.2 248.9 C320.9 247.6 319.7 246.3 318.4 245 C317.1 243.7 315.8 242.4 314.5 241.1 C313.2 239.7 311.9 238.4 310.6 237.1 C309.3 235.8 308 234.5 306.8 233.2 C305.5 231.9 304.2 230.6 302.9 229.3 C301.6 228 300.3 226.7 299 225.4 C297.7 224.1 296.4 222.8 295.1 221.5 C293.8 220.2 292.5 218.9 291.2 217.6 C289.9 216.3 288.7 215 287.4 213.7 C286.1 212.4 284.8 211.1 283.5 209.8 C282.2 208.5 280.9 207.2 279.6 205.9 C278.3 204.6 277 203.3 275.7 202 C274.4 200.7 273.1 199.4 271.8 198.1 C270.5 196.8 269.2 195.5 267.9 194.2 C266.6 192.9 265.3 191.6 264 190.3 C262.7 189 261.4 187.7 260.2 186.4 C258.9 185.1 256.9 183.1 256.3 182.5Z" fill="url(#watercolor-korean-zucchini-motion-gloss)" opacity="0.24"/></g></g><path d="M208.7 138.5 C210 134.3 200.7 137.1 195.9 134.3 C191.2 131.5 184.6 122.7 180.1 121.6 C175.7 120.5 168.9 123.5 169.4 127.8 C169.8 132.2 179.5 142.6 182.6 147.9 C185.7 153.1 183.7 161.1 188.1 159.5 C192.4 158 207.4 142.7 208.7 138.5Z" fill="url(#watercolor-korean-zucchini-motion-g-stem-soft)" stroke="#496e3d" stroke-width="2.6" stroke-opacity="0.32"/><path d="M180.4 124.7 C182.1 126.5 186.6 132.5 190.3 135.8 C194 139 200.7 142.7 202.7 144.1" fill="none" stroke="#8aa369" stroke-width="0.7" opacity="0.62"/><path d="M176.9 128.3 C178.6 130.1 183.3 135.9 186.8 139.3 C190.3 142.8 196.1 147.3 198 149" fill="none" stroke="#8aa369" stroke-width="0.7" opacity="0.62"/><path d="M173.4 131.8 C175.1 133.7 180 139.2 183.3 142.9 C186.6 146.6 191.6 152 193.3 153.8" fill="none" stroke="#8aa369" stroke-width="0.7" opacity="0.62"/><path d="M178.6 120.1 A6 2.5 134.5 1 0 170.2 128.7 A6 2.5 134.5 1 0 178.6 120.1Z" fill="#496e3d" stroke="#496e3d" stroke-width="2.6" stroke-opacity="0.32"/><path d="M411.4 351.7 A4.8 3.1 134.5 1 0 404.7 358.5 A4.8 3.1 134.5 1 0 411.4 351.7Z" fill="url(#watercolor-korean-zucchini-motion-g-scar-soft)" stroke="#80684c" stroke-width="0.7" stroke-opacity="0.32"/><path d="M408 352.2 C408.2 352.9 409.8 355.9 409.4 356.4 C408.9 356.9 406 355.4 405.4 355.3" fill="none" stroke="#80684c" stroke-width="0.7" opacity="1"/></g><g data-part="front"><path d="M129.9 245.5 C136.7 238.5 137.2 246.4 140.7 247 C144.2 247.6 147.8 248.3 151.2 249.1 C154.5 249.9 157.9 250.8 161.1 251.9 C164.3 253 167.4 254.2 170.3 255.7 C173.3 257.1 176.1 258.8 178.8 260.5 C181.6 262.3 184.2 264.2 186.9 266 C189.7 267.8 192.4 269.6 195.1 271.4 C197.8 273.2 200.5 275 203.2 276.8 C205.9 278.6 208.6 280.4 211.3 282.2 C214 284.1 216.7 285.9 219.4 287.7 C222.1 289.5 224.8 291.3 227.5 293.1 C230.2 295 232.9 296.8 235.6 298.6 C238.2 300.5 240.9 302.3 243.6 304.1 C246.3 306 249 307.8 251.7 309.7 C254.4 311.5 257 313.3 259.7 315.2 C262.4 317.1 265 318.9 267.7 320.8 C270.4 322.6 273.1 324.5 275.7 326.4 C278.4 328.2 281 330.1 283.7 332 C286.4 333.8 289 335.7 291.7 337.6 C294.3 339.5 297 341.4 299.6 343.2 C302.3 345.1 304.9 347 307.6 348.9 C310.2 350.8 312.9 352.7 315.5 354.6 C318.2 356.5 320.8 358.4 323.5 360.3 C326.1 362.2 328.8 364 331.4 366 C334 367.9 336.8 369.6 339.3 371.8 C341.7 373.9 344.1 376.2 346.2 378.8 C348.3 381.5 350.3 384.3 352 387.7 C353.6 391.1 355.3 394.4 355.9 399.1 C356.6 403.9 358.7 409.4 355.9 416.3 C353.1 423.2 344.7 435.3 339.3 440.4 C333.8 445.4 327.9 445.4 323.2 446.5 C318.5 447.5 314.9 447.1 311.1 446.8 C307.4 446.4 304 445.6 300.8 444.5 C297.6 443.5 294.6 442 291.7 440.5 C288.8 438.9 286.2 437 283.5 435.2 C280.8 433.4 278.1 431.6 275.4 429.8 C272.7 428 270 426.2 267.3 424.4 C264.6 422.5 261.9 420.7 259.2 418.9 C256.5 417.1 253.8 415.3 251.1 413.5 C248.4 411.7 245.7 409.9 243 408 C240.3 406.2 237.6 404.4 234.9 402.6 C232.2 400.7 229.5 398.9 226.8 397.1 C224.1 395.2 221.4 393.4 218.8 391.5 C216.1 389.7 213.4 387.9 210.7 386 C208 384.2 205.4 382.3 202.7 380.5 C200 378.6 197.4 376.7 194.7 374.9 C192 373 189.4 371.1 186.7 369.3 C184 367.4 181.4 365.5 178.7 363.6 C176.1 361.8 173.4 359.9 170.8 358 C168.1 356.1 165.5 354.2 162.8 352.3 C160.2 350.5 157.5 348.6 154.9 346.7 C152.2 344.8 149.6 342.9 146.9 341 C144.3 339.1 141.6 337.2 139 335.3 C136.3 333.4 133.6 331.6 131 329.6 C128.5 327.6 125.9 325.7 123.5 323.4 C121.1 321.1 118.8 318.7 116.7 316.1 C114.5 313.5 112.5 310.7 110.6 307.8 C108.6 304.9 106.8 301.8 105 298.7 C103.1 295.6 95.5 298 99.7 289.2 C103.8 280.3 123.1 252.5 129.9 245.5Z" fill="url(#watercolor-korean-zucchini-motion-g-skin-soft)" stroke="#84a257" stroke-width="2.6" stroke-opacity="0.32"/><g clip-path="url(#watercolor-korean-zucchini-motion-clip1)"><path d="M113 269.9 C116.5 267.7 118.1 274 120.7 276 C123.3 278 125.8 280 128.4 281.9 C131 283.9 133.6 285.9 136.2 287.8 C138.8 289.8 141.5 291.7 144.1 293.6 C146.7 295.5 149.4 297.4 152.1 299.2 C154.7 301.1 157.4 302.9 160.1 304.8 C162.8 306.7 165.4 308.5 168.1 310.4 C170.8 312.2 173.4 314.1 176.1 315.9 C178.8 317.8 181.5 319.6 184.1 321.5 C186.8 323.4 189.5 325.2 192.2 327.1 C194.8 328.9 197.5 330.8 200.2 332.6 C202.9 334.5 205.5 336.3 208.2 338.2 C210.9 340 213.5 341.9 216.2 343.7 C218.9 345.6 221.6 347.5 224.2 349.3 C226.9 351.2 229.6 353 232.3 354.9 C235 356.7 237.6 358.6 240.3 360.4 C243 362.3 245.7 364.1 248.3 366 C251 367.8 253.7 369.7 256.4 371.5 C259 373.3 261.7 375.2 264.4 377 C267.1 378.9 269.8 380.7 272.4 382.6 C275.1 384.4 277.8 386.3 280.5 388.1 C283.2 390 285.8 391.8 288.5 393.7 C291.2 395.5 293.9 397.4 296.6 399.2 C299.2 401 301.9 402.9 304.6 404.7 C307.3 406.6 309.9 408.4 312.6 410.3 C315.3 412.1 318 413.9 320.8 415.6 C323.5 417.4 326.3 419.1 329.1 420.8 C331.9 422.4 334.7 424.1 337.6 425.6 C340.5 427.1 346.3 427.3 346.6 429.8 C346.9 432.2 343.2 437.6 339.3 440.4 C335.4 443.1 327.9 445.4 323.2 446.5 C318.5 447.5 314.9 447.1 311.1 446.8 C307.4 446.4 304 445.6 300.8 444.5 C297.6 443.5 294.6 442 291.7 440.5 C288.8 438.9 286.2 437 283.5 435.2 C280.8 433.4 278.1 431.6 275.4 429.8 C272.7 428 270 426.2 267.3 424.4 C264.6 422.5 261.9 420.7 259.2 418.9 C256.5 417.1 253.8 415.3 251.1 413.5 C248.4 411.7 245.7 409.9 243 408 C240.3 406.2 237.6 404.4 234.9 402.6 C232.2 400.7 229.5 398.9 226.8 397.1 C224.1 395.2 221.4 393.4 218.8 391.5 C216.1 389.7 213.4 387.9 210.7 386 C208 384.2 205.4 382.3 202.7 380.5 C200 378.6 197.4 376.7 194.7 374.9 C192 373 189.4 371.1 186.7 369.3 C184 367.4 181.4 365.5 178.7 363.6 C176.1 361.8 173.4 359.9 170.8 358 C168.1 356.1 165.5 354.2 162.8 352.3 C160.2 350.5 157.5 348.6 154.9 346.7 C152.2 344.8 149.6 342.9 146.9 341 C144.3 339.1 141.6 337.2 139 335.3 C136.3 333.4 133.6 331.6 131 329.6 C128.5 327.6 125.9 325.7 123.5 323.4 C121.1 321.1 118.8 318.7 116.7 316.1 C114.5 313.5 112.5 310.7 110.6 307.8 C108.6 304.9 106.8 301.8 105 298.7 C103.1 295.6 98.4 294 99.7 289.2 C101 284.4 109.5 272.1 113 269.9Z" fill="#84a257" opacity="0.27"/><path d="M128.7 247.2 C131.9 245.5 135.8 248.4 139.3 249.1 C142.7 249.8 146.2 250.5 149.5 251.4 C152.9 252.3 156.1 253.3 159.3 254.5 C162.5 255.6 165.5 256.9 168.5 258.4 C171.4 259.8 174.2 261.6 176.9 263.3 C179.7 265 182.3 266.9 185 268.7 C187.7 270.5 190.4 272.4 193.1 274.2 C195.8 276 198.5 277.8 201.3 279.6 C204 281.4 206.7 283.2 209.4 285 C212.1 286.9 214.8 288.7 217.4 290.5 C220.1 292.3 222.8 294.1 225.5 296 C228.2 297.8 230.9 299.6 233.6 301.5 C236.3 303.3 239 305.1 241.7 307 C244.3 308.8 247 310.6 249.7 312.5 C252.4 314.3 255.1 316.2 257.7 318 C260.4 319.9 263.1 321.7 265.8 323.6 C268.4 325.5 271.1 327.3 273.8 329.2 C276.4 331.1 279.1 332.9 281.8 334.8 C284.4 336.7 287.1 338.5 289.7 340.4 C292.4 342.3 295 344.2 297.7 346.1 C300.4 347.9 303 349.8 305.7 351.7 C308.3 353.6 311 355.5 313.6 357.4 C316.3 359.3 318.9 361.2 321.5 363.1 C324.2 364.9 326.9 366.8 329.5 368.7 C332.1 370.6 334.9 372.4 337.4 374.5 C339.8 376.6 342.3 378.9 344.4 381.5 C346.6 384.1 348.6 386.8 350.3 390.1 C352 393.3 353.8 396.5 354.6 401 C355.5 405.5 355.9 413.4 355.2 417.3 C354.6 421.1 352.2 424.6 350.5 424.1 C348.9 423.7 347.3 417.4 345.3 414.5 C343.3 411.6 341 409.3 338.7 406.9 C336.4 404.5 333.9 402.3 331.5 400.2 C329 398.1 326.4 396.1 323.8 394.1 C321.2 392.1 318.5 390.3 315.8 388.5 C313.2 386.6 310.5 384.7 307.8 382.9 C305.2 381 302.5 379.1 299.9 377.3 C297.2 375.4 294.5 373.5 291.9 371.7 C289.2 369.8 286.5 367.9 283.9 366.1 C281.2 364.2 278.5 362.4 275.8 360.5 C273.2 358.6 270.5 356.8 267.8 354.9 C265.2 353.1 262.5 351.2 259.8 349.3 C257.2 347.5 254.5 345.6 251.8 343.8 C249.1 341.9 246.5 340.1 243.8 338.2 C241.1 336.4 238.4 334.5 235.8 332.7 C233.1 330.8 230.4 329 227.7 327.1 C225 325.3 222.4 323.4 219.7 321.6 C217 319.7 214.3 317.9 211.6 316.1 C209 314.2 206.3 312.4 203.6 310.5 C200.9 308.7 198.2 306.9 195.5 305 C192.8 303.2 190.2 301.3 187.5 299.5 C184.8 297.7 182.1 295.8 179.4 294 C176.7 292.2 174 290.3 171.4 288.5 C168.7 286.7 166 284.8 163.3 283 C160.6 281.2 157.9 279.4 155.1 277.7 C152.3 276 149.5 274.3 146.7 272.7 C143.8 271.2 140.9 269.6 138 268.2 C135 266.7 132.1 265.2 129.1 263.8 C126.1 262.4 120.2 262.4 120.1 259.7 C120 256.9 125.5 249 128.7 247.2Z" fill="#c7d59a" opacity="0.2"/><path d="M144.1 266.4 C145.2 267 148.7 268.6 151 269.7 C153.2 270.8 155.4 272 157.6 273.2 C159.8 274.5 161.9 275.8 164 277.1 C166.1 278.5 168.2 279.9 170.2 281.3 C172.3 282.7 174.4 284.1 176.5 285.5 C178.6 286.9 180.7 288.3 182.8 289.7 C184.8 291.1 186.9 292.5 189 293.9 C191.1 295.3 193.2 296.8 195.3 298.2 C197.4 299.6 199.4 301 201.5 302.4 C203.6 303.8 205.7 305.2 207.8 306.6 C209.9 308 211.9 309.4 214 310.8 C216.1 312.3 218.2 313.7 220.3 315.1 C222.4 316.5 224.4 317.9 226.5 319.3 C228.6 320.7 230.7 322.2 232.8 323.6 C234.8 325 236.9 326.4 239 327.8 C241.1 329.2 243.1 330.7 245.2 332.1 C247.3 333.5 249.4 334.9 251.4 336.4 C253.5 337.8 255.6 339.2 257.6 340.6 C259.7 342.1 261.8 343.5 263.9 344.9 C265.9 346.3 268 347.8 270.1 349.2 C272.1 350.6 274.2 352.1 276.3 353.5 C278.3 354.9 280.4 356.4 282.5 357.8 C284.5 359.2 286.6 360.7 288.7 362.1 C290.7 363.5 292.8 365 294.9 366.4 C296.9 367.9 299 369.3 301.1 370.7 C303.1 372.2 305.2 373.6 307.2 375 C309.3 376.5 311.4 377.9 313.4 379.4 C315.5 380.8 317.6 382.2 319.6 383.7 C321.7 385.1 324.8 387.3 325.8 388 L326.5 387 C325.5 386.3 322.4 384.1 320.4 382.6 C318.3 381.2 316.3 379.7 314.2 378.2 C312.2 376.8 310.1 375.3 308.1 373.9 C306 372.4 304 371 301.9 369.5 C299.9 368.1 297.8 366.6 295.8 365.1 C293.7 363.7 291.7 362.2 289.6 360.8 C287.6 359.3 285.5 357.9 283.4 356.4 C281.4 355 279.3 353.5 277.3 352.1 C275.2 350.6 273.2 349.2 271.1 347.7 C269.1 346.3 267 344.8 264.9 343.4 C262.9 341.9 260.8 340.5 258.8 339 C256.7 337.6 254.6 336.1 252.6 334.7 C250.5 333.3 248.5 331.8 246.4 330.4 C244.3 328.9 242.3 327.5 240.2 326.1 C238.1 324.6 236.1 323.2 234 321.8 C231.9 320.3 229.9 318.9 227.8 317.5 C225.7 316 223.7 314.6 221.6 313.2 C219.5 311.7 217.5 310.3 215.4 308.9 C213.3 307.4 211.2 306 209.2 304.6 C207.1 303.2 205 301.7 203 300.3 C200.9 298.9 198.8 297.4 196.7 296 C194.7 294.6 192.6 293.2 190.5 291.8 C188.4 290.3 186.4 288.9 184.3 287.5 C182.2 286.1 180.1 284.6 178.1 283.2 C176 281.8 173.9 280.4 171.8 278.9 C169.7 277.5 167.7 276.1 165.6 274.7 C163.4 273.3 161.3 271.9 159.1 270.7 C156.9 269.4 154.6 268.2 152.3 267 C150.1 265.8 146.6 264.2 145.4 263.6Z" fill="url(#watercolor-korean-zucchini-motion-g-mottle-soft)" opacity="0.15"/><path d="M149.6 288.9 C150.6 289.6 153.8 291.7 155.9 293.2 C158 294.6 160.1 296 162.2 297.5 C164.3 298.9 166.4 300.4 168.5 301.8 C170.6 303.2 172.7 304.7 174.8 306.1 C176.9 307.6 179 309 181.1 310.4 C183.2 311.9 185.4 313.3 187.5 314.8 C189.6 316.2 191.7 317.6 193.8 319.1 C195.9 320.5 198 322 200.1 323.4 C202.2 324.8 204.3 326.3 206.4 327.7 C208.5 329.2 210.6 330.6 212.7 332.1 C214.8 333.5 216.9 334.9 219 336.4 C221.1 337.8 223.2 339.3 225.3 340.7 C227.4 342.1 229.5 343.6 231.6 345 C233.7 346.5 235.8 347.9 237.9 349.4 C240 350.8 242.1 352.2 244.2 353.7 C246.3 355.1 248.4 356.6 250.5 358 C252.6 359.5 254.7 360.9 256.8 362.4 C258.9 363.8 261 365.2 263.1 366.7 C265.2 368.1 267.3 369.6 269.4 371 C271.5 372.5 273.6 373.9 275.7 375.4 C277.8 376.8 279.9 378.2 282 379.7 C284.1 381.1 286.2 382.6 288.3 384 C290.4 385.5 292.5 386.9 294.6 388.4 C296.7 389.8 298.8 391.3 300.9 392.7 C303 394.2 305.1 395.6 307.2 397 C309.3 398.5 311.4 399.9 313.5 401.4 C315.6 402.8 317.7 404.3 319.8 405.7 C321.9 407.2 323.9 408.7 326 410.2 C328.1 411.7 331.1 414 332.2 414.7 L332.8 413.9 C331.7 413.2 328.7 410.9 326.6 409.3 C324.6 407.8 322.5 406.3 320.4 404.8 C318.3 403.4 316.3 401.9 314.2 400.4 C312.1 399 310 397.5 307.9 396.1 C305.8 394.6 303.7 393.1 301.6 391.7 C299.5 390.2 297.5 388.8 295.4 387.3 C293.3 385.8 291.2 384.4 289.1 382.9 C287 381.5 284.9 380 282.8 378.5 C280.7 377.1 278.6 375.6 276.6 374.2 C274.5 372.7 272.4 371.2 270.3 369.8 C268.2 368.3 266.1 366.9 264 365.4 C261.9 363.9 259.8 362.5 257.7 361 C255.6 359.6 253.6 358.1 251.5 356.6 C249.4 355.2 247.3 353.7 245.2 352.3 C243.1 350.8 241 349.4 238.9 347.9 C236.8 346.4 234.7 345 232.6 343.5 C230.6 342.1 228.5 340.6 226.4 339.2 C224.3 337.7 222.2 336.2 220.1 334.8 C218 333.3 215.9 331.9 213.8 330.4 C211.7 329 209.6 327.5 207.5 326.1 C205.4 324.6 203.4 323.1 201.3 321.7 C199.2 320.2 197.1 318.8 195 317.3 C192.9 315.9 190.8 314.4 188.7 313 C186.6 311.5 184.5 310 182.4 308.6 C180.3 307.1 178.2 305.7 176.1 304.2 C174 302.8 172 301.3 169.9 299.9 C167.8 298.4 165.7 297 163.6 295.5 C161.5 294 159.4 292.6 157.3 291.1 C155.2 289.7 152 287.5 151 286.8Z" fill="url(#watercolor-korean-zucchini-motion-g-mottle-soft)" opacity="0.15"/><path d="M148 311.6 C149 312.2 151.8 314.2 153.7 315.5 C155.5 316.8 157.4 318.1 159.3 319.4 C161.1 320.7 163 322 164.9 323.3 C166.8 324.6 168.6 325.9 170.5 327.2 C172.4 328.5 174.2 329.8 176.1 331.1 C178 332.4 179.9 333.7 181.7 335 C183.6 336.3 185.5 337.6 187.4 338.9 C189.2 340.2 191.1 341.5 193 342.8 C194.9 344.1 196.7 345.4 198.6 346.7 C200.5 348 202.4 349.3 204.2 350.6 C206.1 351.9 208 353.2 209.9 354.5 C211.8 355.8 213.6 357.1 215.5 358.4 C217.4 359.7 219.3 361 221.2 362.3 C223 363.6 224.9 364.9 226.8 366.1 C228.7 367.4 230.6 368.7 232.4 370 C234.3 371.3 236.2 372.6 238.1 373.9 C240 375.2 241.8 376.5 243.7 377.7 C245.6 379 247.5 380.3 249.4 381.6 C251.3 382.9 253.2 384.2 255 385.4 C256.9 386.7 258.8 388 260.7 389.3 C262.6 390.6 264.5 391.9 266.4 393.1 C268.2 394.4 270.1 395.7 272 397 C273.9 398.3 275.8 399.6 277.7 400.8 C279.6 402.1 281.5 403.4 283.3 404.7 C285.2 405.9 287.1 407.2 289 408.5 C290.9 409.8 292.8 411.1 294.7 412.3 C296.6 413.6 298.5 414.9 300.3 416.2 C302.2 417.5 304.1 418.8 306.1 420 C308 421.2 311 422.9 312 423.5 L312.4 422.7 C311.4 422.2 308.5 420.4 306.6 419.2 C304.6 418 302.8 416.7 300.9 415.4 C299 414.1 297.1 412.8 295.3 411.5 C293.4 410.2 291.5 408.9 289.6 407.6 C287.7 406.3 285.9 405 284 403.8 C282.1 402.5 280.2 401.2 278.3 399.9 C276.5 398.6 274.6 397.3 272.7 396 C270.8 394.7 268.9 393.4 267.1 392.1 C265.2 390.8 263.3 389.5 261.4 388.2 C259.5 386.9 257.7 385.6 255.8 384.3 C253.9 383.1 252 381.8 250.2 380.5 C248.3 379.2 246.4 377.9 244.5 376.6 C242.7 375.3 240.8 374 238.9 372.7 C237 371.4 235.2 370.1 233.3 368.8 C231.4 367.5 229.6 366.2 227.7 364.9 C225.8 363.6 223.9 362.3 222.1 360.9 C220.2 359.6 218.3 358.3 216.5 357 C214.6 355.7 212.7 354.4 210.8 353.1 C209 351.8 207.1 350.5 205.2 349.2 C203.4 347.9 201.5 346.6 199.6 345.3 C197.8 344 195.9 342.6 194 341.3 C192.2 340 190.3 338.7 188.4 337.4 C186.6 336.1 184.7 334.8 182.8 333.5 C181 332.1 179.1 330.8 177.3 329.5 C175.4 328.2 173.5 326.9 171.7 325.6 C169.8 324.3 167.9 322.9 166.1 321.6 C164.2 320.3 162.3 319 160.5 317.7 C158.6 316.4 156.8 315.1 154.9 313.7 C153 312.4 150.2 310.4 149.3 309.8Z" fill="url(#watercolor-korean-zucchini-motion-g-mottle-soft)" opacity="0.15"/><path d="M163.4 342.6 A1.5 0.8 124.7 1 0 161.7 345.1 A1.5 0.8 124.7 1 0 163.4 342.6Z" fill="#84a257" opacity="0.25"/><path d="M285 381.3 A1.3 0.7 124.7 1 0 283.5 383.5 A1.3 0.7 124.7 1 0 285 381.3Z" fill="#c7d5a0" opacity="0.49"/><path d="M219.8 380.4 A1.4 0.8 124.7 1 0 218.2 382.6 A1.4 0.8 124.7 1 0 219.8 380.4Z" fill="#c7d5a0" opacity="0.49"/><path d="M290.5 396.5 A1 0.7 124.7 1 0 289.4 398.1 A1 0.7 124.7 1 0 290.5 396.5Z" fill="#c7d5a0" opacity="0.49"/><path d="M239.6 352.8 A1.2 1 124.7 1 0 238.2 354.8 A1.2 1 124.7 1 0 239.6 352.8Z" fill="#84a257" opacity="0.25"/><path d="M181.5 286.4 A1.4 0.9 124.7 1 0 179.9 288.7 A1.4 0.9 124.7 1 0 181.5 286.4Z" fill="#c7d5a0" opacity="0.49"/><path d="M284 374.1 A1 0.6 124.7 1 0 282.8 375.7 A1 0.6 124.7 1 0 284 374.1Z" fill="#c7d5a0" opacity="0.49"/><path d="M228 360.8 A1 1 124.7 1 0 226.8 362.4 A1 1 124.7 1 0 228 360.8Z" fill="#c7d5a0" opacity="0.49"/><path d="M292.5 395.7 A1 0.7 124.7 1 0 291.4 397.3 A1 0.7 124.7 1 0 292.5 395.7Z" fill="#84a257" opacity="0.25"/><path d="M172 329.3 A1.2 0.7 124.7 1 0 170.7 331.3 A1.2 0.7 124.7 1 0 172 329.3Z" fill="#c7d5a0" opacity="0.49"/><path d="M242.3 389.9 A1.6 0.9 124.7 1 0 240.5 392.5 A1.6 0.9 124.7 1 0 242.3 389.9Z" fill="#c7d5a0" opacity="0.49"/><path d="M188.9 285.9 A0.7 1 124.7 1 0 188.1 287 A0.7 1 124.7 1 0 188.9 285.9Z" fill="#c7d5a0" opacity="0.49"/><path d="M196.5 361.9 A1.3 0.5 124.7 1 0 195 364 A1.3 0.5 124.7 1 0 196.5 361.9Z" fill="#84a257" opacity="0.25"/><path d="M247.9 356 A1.2 0.8 124.7 1 0 246.5 358 A1.2 0.8 124.7 1 0 247.9 356Z" fill="#c7d5a0" opacity="0.49"/><path d="M255.9 344.2 A1 0.7 124.7 1 0 254.8 345.9 A1 0.7 124.7 1 0 255.9 344.2Z" fill="#c7d5a0" opacity="0.49"/><path d="M182.2 332.4 A1.6 1.1 124.7 1 0 180.4 335 A1.6 1.1 124.7 1 0 182.2 332.4Z" fill="#c7d5a0" opacity="0.49"/><path d="M312.2 420.9 A0.8 0.5 124.7 1 0 311.3 422.1 A0.8 0.5 124.7 1 0 312.2 420.9Z" fill="#84a257" opacity="0.25"/><path d="M149.4 274.1 A0.9 0.5 124.7 1 0 148.3 275.5 A0.9 0.5 124.7 1 0 149.4 274.1Z" fill="#c7d5a0" opacity="0.49"/><path d="M320.1 402.1 A1.6 0.9 124.7 1 0 318.2 404.7 A1.6 0.9 124.7 1 0 320.1 402.1Z" fill="#c7d5a0" opacity="0.49"/><path d="M164 284.5 A1.1 0.5 124.7 1 0 162.7 286.4 A1.1 0.5 124.7 1 0 164 284.5Z" fill="#c7d5a0" opacity="0.49"/><path d="M275.2 391.9 A0.7 0.8 124.7 1 0 274.3 393.1 A0.7 0.8 124.7 1 0 275.2 391.9Z" fill="#84a257" opacity="0.25"/><path d="M271.1 363.6 A1.2 0.9 124.7 1 0 269.7 365.7 A1.2 0.9 124.7 1 0 271.1 363.6Z" fill="#c7d5a0" opacity="0.49"/><path d="M288.6 416.3 A1.1 0.5 124.7 1 0 287.4 418 A1.1 0.5 124.7 1 0 288.6 416.3Z" fill="#c7d5a0" opacity="0.49"/><path d="M194.1 341.4 A1.2 0.9 124.7 1 0 192.7 343.4 A1.2 0.9 124.7 1 0 194.1 341.4Z" fill="#c7d5a0" opacity="0.49"/><path d="M238 312.1 A1 0.6 124.7 1 0 236.9 313.8 A1 0.6 124.7 1 0 238 312.1Z" fill="#84a257" opacity="0.25"/><path d="M287.3 380.5 A1.5 0.9 124.7 1 0 285.6 382.9 A1.5 0.9 124.7 1 0 287.3 380.5Z" fill="#c7d5a0" opacity="0.49"/><path d="M203.1 342 A1.3 1.1 124.7 1 0 201.6 344.2 A1.3 1.1 124.7 1 0 203.1 342Z" fill="#c7d5a0" opacity="0.49"/><path d="M188.8 332.3 A0.7 0.7 124.7 1 0 188 333.5 A0.7 0.7 124.7 1 0 188.8 332.3Z" fill="#c7d5a0" opacity="0.49"/><path d="M158.7 335.5 A1.2 0.8 124.7 1 0 157.4 337.5 A1.2 0.8 124.7 1 0 158.7 335.5Z" fill="#84a257" opacity="0.25"/><path d="M284.1 338.9 A0.7 0.6 124.7 1 0 283.3 340 A0.7 0.6 124.7 1 0 284.1 338.9Z" fill="#c7d5a0" opacity="0.49"/><path d="M295.3 411.4 A1.6 0.7 124.7 1 0 293.5 414.1 A1.6 0.7 124.7 1 0 295.3 411.4Z" fill="#c7d5a0" opacity="0.49"/><path d="M292.5 399.8 A1.4 0.7 124.7 1 0 290.9 402.1 A1.4 0.7 124.7 1 0 292.5 399.8Z" fill="#c7d5a0" opacity="0.49"/><path d="M202.3 309.5 A0.7 0.6 124.7 1 0 201.5 310.8 A0.7 0.6 124.7 1 0 202.3 309.5Z" fill="#84a257" opacity="0.25"/><path d="M216.2 379 A1.3 0.9 124.7 1 0 214.7 381.2 A1.3 0.9 124.7 1 0 216.2 379Z" fill="#c7d5a0" opacity="0.49"/><path d="M173.8 291.3 A0.9 0.5 124.7 1 0 172.8 292.7 A0.9 0.5 124.7 1 0 173.8 291.3Z" fill="#c7d5a0" opacity="0.49"/><path d="M287.2 340.9 A0.9 0.8 124.7 1 0 286.2 342.4 A0.9 0.8 124.7 1 0 287.2 340.9Z" fill="#c7d5a0" opacity="0.49"/><path d="M335.2 387.1 A1.1 0.5 124.7 1 0 333.9 389 A1.1 0.5 124.7 1 0 335.2 387.1Z" fill="#84a257" opacity="0.25"/><path d="M190.6 275.2 A1.4 0.5 124.7 1 0 189 277.5 A1.4 0.5 124.7 1 0 190.6 275.2Z" fill="#c7d5a0" opacity="0.49"/><path d="M241.1 345.6 A1.4 1 124.7 1 0 239.5 347.9 A1.4 1 124.7 1 0 241.1 345.6Z" fill="#c7d5a0" opacity="0.49"/><path d="M315.2 401.4 A1.2 0.9 124.7 1 0 313.8 403.4 A1.2 0.9 124.7 1 0 315.2 401.4Z" fill="#c7d5a0" opacity="0.49"/><path d="M202 350.8 A1.6 0.6 124.7 1 0 200.2 353.4 A1.6 0.6 124.7 1 0 202 350.8Z" fill="#84a257" opacity="0.25"/><path d="M221.1 380.1 A1.6 0.4 124.7 1 0 219.3 382.7 A1.6 0.4 124.7 1 0 221.1 380.1Z" fill="#c7d5a0" opacity="0.49"/><path d="M160.5 257.1 A1.3 1 124.7 1 0 159 259.2 A1.3 1 124.7 1 0 160.5 257.1Z" fill="#c7d5a0" opacity="0.49"/><path d="M186.4 290.7 A1.1 0.7 124.7 1 0 185.1 292.5 A1.1 0.7 124.7 1 0 186.4 290.7Z" fill="#c7d5a0" opacity="0.49"/><path d="M198.5 357.1 A1.6 0.9 124.7 1 0 196.7 359.7 A1.6 0.9 124.7 1 0 198.5 357.1Z" fill="#84a257" opacity="0.25"/><path d="M260 381.2 A1.3 1 124.7 1 0 258.5 383.4 A1.3 1 124.7 1 0 260 381.2Z" fill="#c7d5a0" opacity="0.49"/><path d="M299.2 396.2 A1.1 1 124.7 1 0 298 398 A1.1 1 124.7 1 0 299.2 396.2Z" fill="#c7d5a0" opacity="0.49"/><path d="M308.7 396.4 A1.4 0.8 124.7 1 0 307.1 398.7 A1.4 0.8 124.7 1 0 308.7 396.4Z" fill="#c7d5a0" opacity="0.49"/><path d="M186.4 288.8 A1.3 1.1 124.7 1 0 185 290.8 A1.3 1.1 124.7 1 0 186.4 288.8Z" fill="#84a257" opacity="0.25"/><path d="M252.8 387.3 A1.3 0.5 124.7 1 0 251.2 389.5 A1.3 0.5 124.7 1 0 252.8 387.3Z" fill="#c7d5a0" opacity="0.49"/><path d="M295 431.6 A1.6 0.8 124.7 1 0 293.2 434.2 A1.6 0.8 124.7 1 0 295 431.6Z" fill="#c7d5a0" opacity="0.49"/><path d="M246.2 367.2 A1.3 0.4 124.7 1 0 244.7 369.4 A1.3 0.4 124.7 1 0 246.2 367.2Z" fill="#c7d5a0" opacity="0.49"/><path d="M297.4 434.7 A0.9 0.8 124.7 1 0 296.4 436.2 A0.9 0.8 124.7 1 0 297.4 434.7Z" fill="#84a257" opacity="0.25"/><path d="M167.7 343 A1.2 0.8 124.7 1 0 166.4 345 A1.2 0.8 124.7 1 0 167.7 343Z" fill="#c7d5a0" opacity="0.49"/><path d="M176 286.4 A0.8 0.4 124.7 1 0 175 287.8 A0.8 0.4 124.7 1 0 176 286.4Z" fill="#c7d5a0" opacity="0.49"/><path d="M205.1 320.2 A1.3 0.4 124.7 1 0 203.6 322.3 A1.3 0.4 124.7 1 0 205.1 320.2Z" fill="#c7d5a0" opacity="0.49"/><path d="M320.2 375.2 A1 0.7 124.7 1 0 319.1 376.8 A1 0.7 124.7 1 0 320.2 375.2Z" fill="#84a257" opacity="0.25"/><path d="M155.2 280.6 A1.1 0.9 124.7 1 0 154 282.4 A1.1 0.9 124.7 1 0 155.2 280.6Z" fill="#c7d5a0" opacity="0.49"/><path d="M156 317.3 A1 0.9 124.7 1 0 154.8 319 A1 0.9 124.7 1 0 156 317.3Z" fill="#c7d5a0" opacity="0.49"/><path d="M305.4 353.6 A1.6 0.7 124.7 1 0 303.6 356.2 A1.6 0.7 124.7 1 0 305.4 353.6Z" fill="#c7d5a0" opacity="0.49"/><path d="M287.9 423.9 A1.3 0.6 124.7 1 0 286.4 426 A1.3 0.6 124.7 1 0 287.9 423.9Z" fill="#84a257" opacity="0.25"/><path d="M319.7 387.6 A1.2 0.8 124.7 1 0 318.3 389.5 A1.2 0.8 124.7 1 0 319.7 387.6Z" fill="#c7d5a0" opacity="0.49"/><path d="M265.7 338.2 A0.8 0.9 124.7 1 0 264.7 339.6 A0.8 0.9 124.7 1 0 265.7 338.2Z" fill="#c7d5a0" opacity="0.49"/><path d="M301.3 403.5 A1.1 0.5 124.7 1 0 300.1 405.3 A1.1 0.5 124.7 1 0 301.3 403.5Z" fill="#c7d5a0" opacity="0.49"/><path d="M242.9 391.3 A0.8 0.9 124.7 1 0 242 392.5 A0.8 0.9 124.7 1 0 242.9 391.3Z" fill="#84a257" opacity="0.25"/><path d="M282.5 408.6 A0.8 1 124.7 1 0 281.5 410 A0.8 1 124.7 1 0 282.5 408.6Z" fill="#c7d5a0" opacity="0.49"/><path d="M201.6 308.9 A1.1 0.9 124.7 1 0 200.4 310.7 A1.1 0.9 124.7 1 0 201.6 308.9Z" fill="#c7d5a0" opacity="0.49"/><path d="M287.2 363 A0.7 0.8 124.7 1 0 286.4 364.1 A0.7 0.8 124.7 1 0 287.2 363Z" fill="#c7d5a0" opacity="0.49"/><path d="M238 341.5 A1.1 1 124.7 1 0 236.8 343.3 A1.1 1 124.7 1 0 238 341.5Z" fill="#84a257" opacity="0.25"/><path d="M284.5 357.7 A1.5 0.4 124.7 1 0 282.8 360.3 A1.5 0.4 124.7 1 0 284.5 357.7Z" fill="#c7d5a0" opacity="0.49"/><path d="M303.2 357.8 A1.1 0.9 124.7 1 0 301.9 359.6 A1.1 0.9 124.7 1 0 303.2 357.8Z" fill="#c7d5a0" opacity="0.49"/><path d="M177.6 279.9 A1.2 0.8 124.7 1 0 176.2 281.8 A1.2 0.8 124.7 1 0 177.6 279.9Z" fill="#c7d5a0" opacity="0.49"/><path d="M294.1 349.1 A0.7 0.7 124.7 1 0 293.4 350.2 A0.7 0.7 124.7 1 0 294.1 349.1Z" fill="#84a257" opacity="0.25"/><path d="M273.9 356.7 A0.8 1 124.7 1 0 273 358 A0.8 1 124.7 1 0 273.9 356.7Z" fill="#c7d5a0" opacity="0.49"/><path d="M225.7 384.2 A1.2 1 124.7 1 0 224.4 386.1 A1.2 1 124.7 1 0 225.7 384.2Z" fill="#c7d5a0" opacity="0.49"/><path d="M269 369.8 A1.4 1.1 124.7 1 0 267.4 372.1 A1.4 1.1 124.7 1 0 269 369.8Z" fill="#c7d5a0" opacity="0.49"/><path d="M195.6 365.5 A1.2 0.8 124.7 1 0 194.3 367.4 A1.2 0.8 124.7 1 0 195.6 365.5Z" fill="#84a257" opacity="0.25"/><path d="M252.6 379.4 A1.4 0.7 124.7 1 0 251 381.7 A1.4 0.7 124.7 1 0 252.6 379.4Z" fill="#c7d5a0" opacity="0.49"/><g data-part="shine-front"><path d="M171.9 292.6 C172.6 293.1 174.8 294.5 176.3 295.5 C177.8 296.5 179.3 297.5 180.8 298.4 C182.3 299.4 183.7 300.4 185.2 301.4 C186.7 302.4 188.2 303.3 189.7 304.3 C191.2 305.3 192.6 306.3 194.1 307.3 C195.6 308.2 197.1 309.2 198.6 310.2 C200.1 311.2 201.5 312.2 203 313.1 C204.5 314.1 206 315.1 207.5 316.1 C209 317.1 210.4 318.1 211.9 319 C213.4 320 214.9 321 216.4 322 C217.8 323 219.3 323.9 220.8 324.9 C222.3 325.9 223.8 326.9 225.2 327.9 C226.7 328.9 228.2 329.9 229.7 330.8 C231.2 331.8 232.6 332.8 234.1 333.8 C235.6 334.8 237.1 335.8 238.6 336.8 C240 337.7 241.5 338.7 243 339.7 C244.5 340.7 245.9 341.7 247.4 342.7 C248.9 343.7 250.4 344.7 251.9 345.6 C253.3 346.6 254.8 347.6 256.3 348.6 C257.8 349.6 259.2 350.6 260.7 351.6 C262.2 352.6 263.7 353.6 265.1 354.6 C266.6 355.6 268.1 356.5 269.6 357.5 C271 358.5 272.5 359.5 274 360.5 C275.5 361.5 276.9 362.5 278.4 363.5 C279.9 364.5 281.4 365.5 282.8 366.5 C284.3 367.5 285.8 368.5 287.3 369.5 C288.7 370.5 290.2 371.5 291.7 372.5 C293.1 373.4 294.6 374.4 296.1 375.4 C297.6 376.4 299.8 377.9 300.5 378.4 L301.7 376.8 C300.9 376.3 298.8 374.7 297.3 373.7 C295.9 372.6 294.5 371.6 293 370.5 C291.6 369.5 290.1 368.4 288.7 367.4 C287.3 366.4 285.8 365.3 284.4 364.3 C282.9 363.2 281.5 362.2 280 361.2 C278.6 360.1 277.2 359.1 275.7 358 C274.3 357 272.8 355.9 271.4 354.9 C270 353.9 268.5 352.8 267.1 351.8 C265.6 350.8 264.2 349.7 262.7 348.7 C261.3 347.6 259.9 346.6 258.4 345.6 C257 344.5 255.5 343.5 254.1 342.4 C252.6 341.4 251.2 340.4 249.7 339.3 C248.3 338.3 246.8 337.3 245.4 336.2 C244 335.2 242.5 334.2 241.1 333.1 C239.6 332.1 238.2 331.1 236.7 330 C235.3 329 233.8 328 232.4 326.9 C230.9 325.9 229.5 324.9 228 323.8 C226.6 322.8 225.1 321.8 223.7 320.7 C222.2 319.7 220.8 318.7 219.3 317.6 C217.9 316.6 216.4 315.6 215 314.5 C213.5 313.5 212.1 312.5 210.6 311.5 C209.2 310.4 207.7 309.4 206.3 308.4 C204.8 307.3 203.4 306.3 201.9 305.3 C200.5 304.3 199 303.2 197.6 302.2 C196.1 301.2 194.7 300.1 193.2 299.1 C191.8 298.1 190.3 297.1 188.9 296 C187.4 295 186 294 184.5 293 C183.1 291.9 181.6 290.9 180.2 289.9 C178.7 288.8 176.5 287.3 175.8 286.8Z" fill="url(#watercolor-korean-zucchini-motion-gloss)" opacity="0.24"/></g></g><path d="M123.2 252.6 C124 248 114.3 254 109.1 252.4 C103.9 250.8 96.3 243.2 91.9 243 C87.5 242.7 81.4 246.8 82.4 251 C83.5 255.2 94.7 263.2 98.3 268.1 C101.9 272.9 100.1 282.6 104.2 280 C108.4 277.4 122.4 257.2 123.2 252.6Z" fill="url(#watercolor-korean-zucchini-motion-g-stem-soft)" stroke="#496e3d" stroke-width="2.6" stroke-opacity="0.32"/><path d="M92.7 245.9 C94.5 247.4 99.8 252.4 103.9 254.9 C108 257.4 115 259.8 117.2 260.8" fill="none" stroke="#8aa369" stroke-width="0.7" opacity="0.62"/><path d="M89.8 250.1 C91.7 251.5 97.1 256.3 101 259 C105 261.7 111.3 265.1 113.4 266.3" fill="none" stroke="#8aa369" stroke-width="0.7" opacity="0.62"/><path d="M87 254.2 C88.9 255.7 94.4 260.2 98.2 263.1 C101.9 266.1 107.6 270.4 109.5 271.9" fill="none" stroke="#8aa369" stroke-width="0.7" opacity="0.62"/><path d="M90.2 241.8 A6 2.5 124.7 1 0 83.4 251.7 A6 2.5 124.7 1 0 90.2 241.8Z" fill="#496e3d" stroke="#496e3d" stroke-width="2.6" stroke-opacity="0.32"/><path d="M350.6 424.6 A4.8 3.1 124.7 1 0 345.1 432.5 A4.8 3.1 124.7 1 0 350.6 424.6Z" fill="url(#watercolor-korean-zucchini-motion-g-scar-soft)" stroke="#80684c" stroke-width="0.7" stroke-opacity="0.32"/><path d="M347.3 425.7 C347.6 426.3 349.6 428.9 349.3 429.5 C348.9 430.1 345.9 429.2 345.3 429.2" fill="none" stroke="#80684c" stroke-width="0.7" opacity="1"/></g></g></svg>
